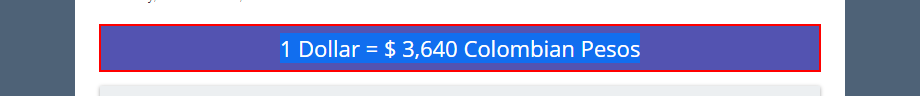
Task: Es un robot que consulta una pagina web de transformacion de divisas
Workflow: Main

Step 1: get-text from the element 'exchange-main-description' (repeated 3 times)

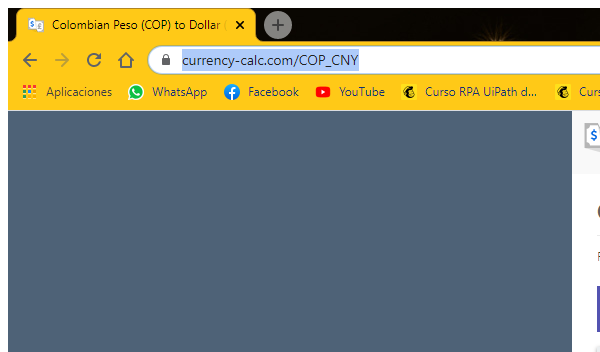
Step 4: Close Window 'chrome.exe Colombian'
